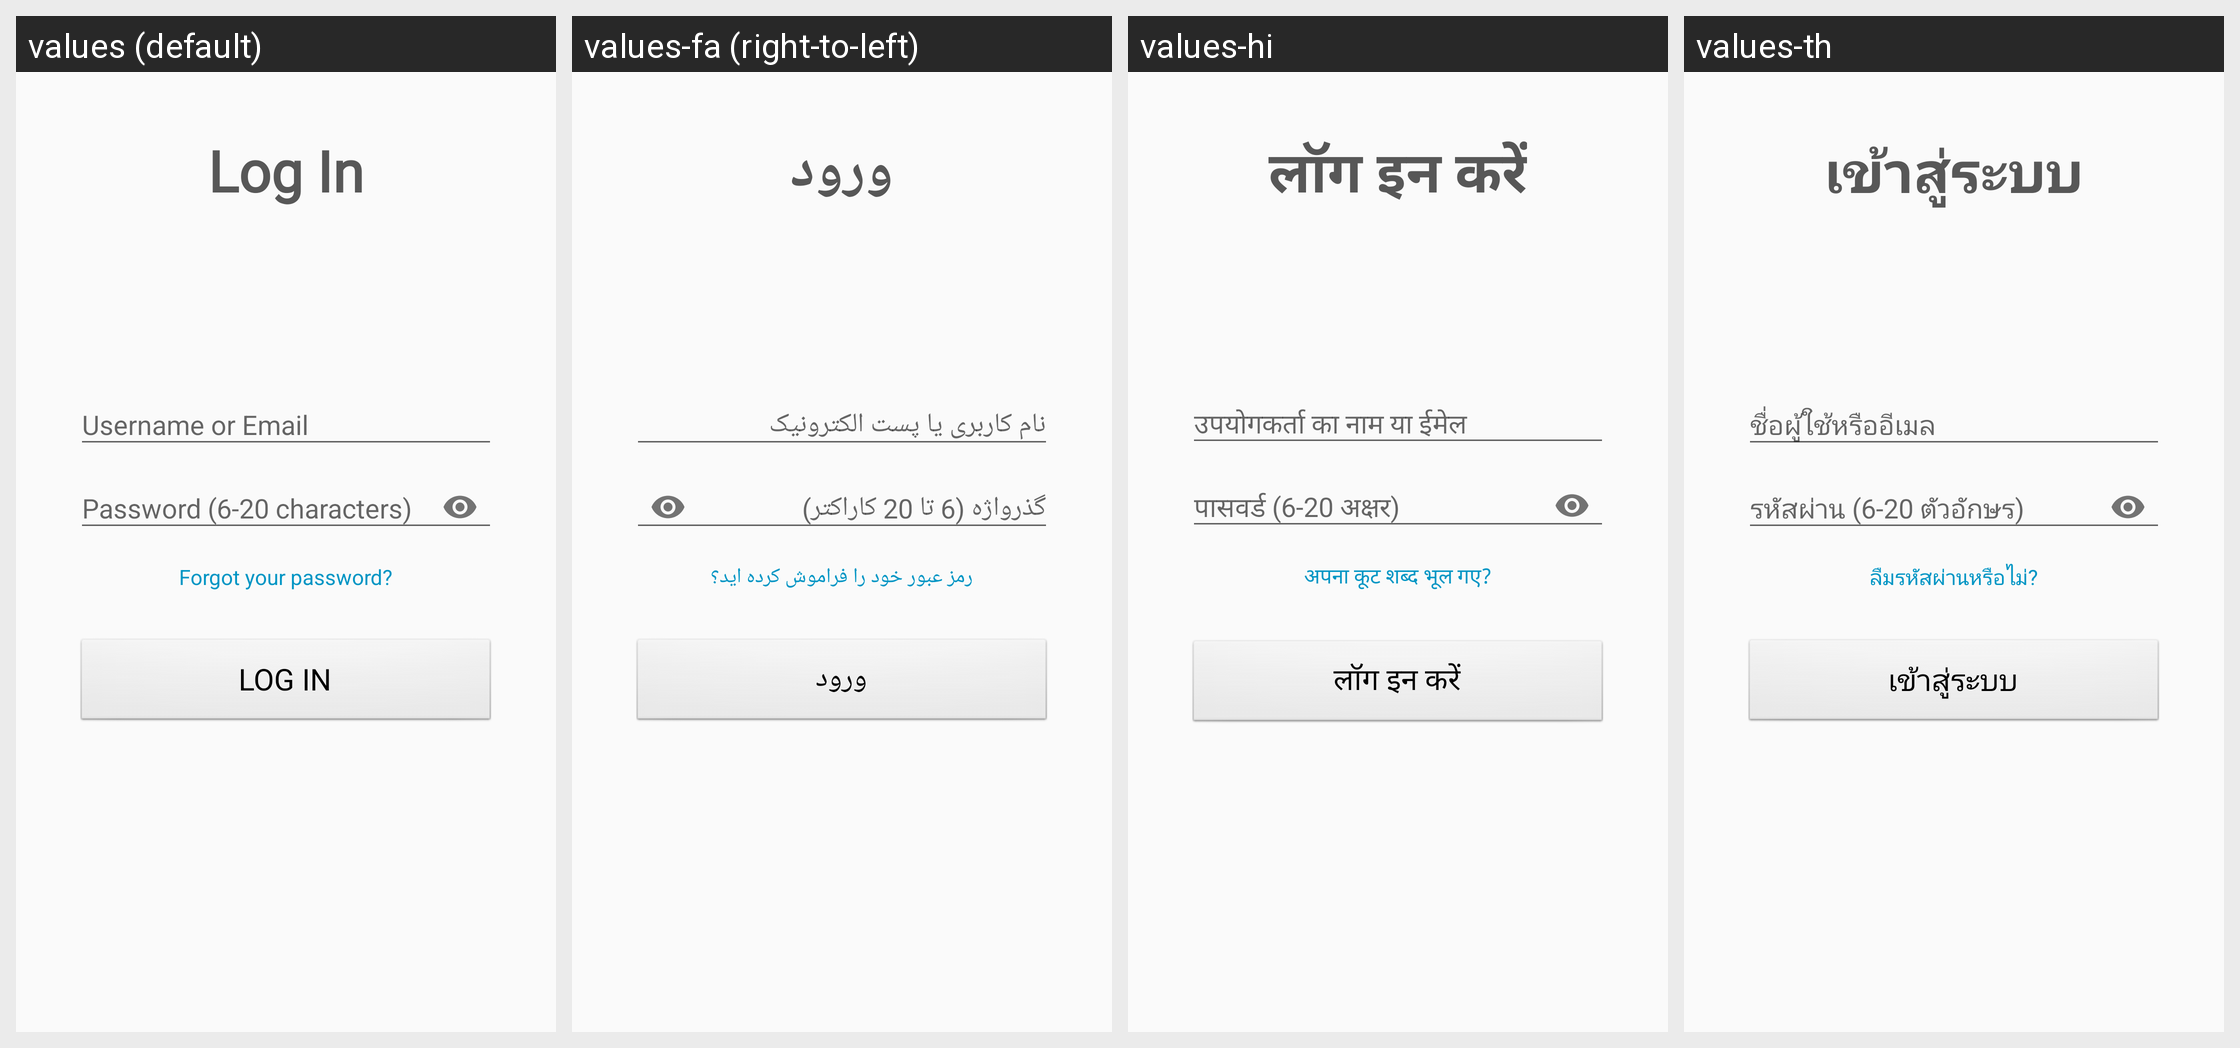

Strings drawn on this Android screen and how each of the app's shown locales translates them:
Android screen res/layout/activity_sign_in.xml rendered under 4 locales, left to right: values (default), values-fa (right-to-left), values-hi, values-th. Device: Nexus 5 (rendered at 1080×1920; each locale shown at half size, 540×960, under a caption strip naming it); theme Theme.App.
Other locales in the repository, not shown: values-ar, values-cs, values-de, values-el, values-es, values-fr, values-hr, values-id, values-it, values-ja, values-ko, values-ms, values-my, values-nl, values-pl, values-pt, values-pt-rBR, values-pt-rPT, values-ru, values-tl, values-vi, values-zh-rCN, values-zh-rHK, values-zh-rTW.
Strings drawn on this screen, with the default value and each locale's value (text and hints the layout hard-codes, and strings that could not be matched under every locale, appear in the picture but are not listed):

sign_in
  values: Log In
  values-fa: ورود
  values-hi: लॉग इन करें
  values-th: เข้าสู่ระบบ

hint_email_or_username
  values: Username or Email
  values-fa: نام کاربری یا پست الکترونیک
  values-hi: उपयोगकर्ता का नाम या ईमेल
  values-th: ชื่อผู้ใช้หรืออีเมล

hint_password
  values: Password (6-20 characters)
  values-fa: گذرواژه (6 تا 20 کاراکتر)
  values-hi: पासवर्ड (6-20 अक्षर)
  values-th: รหัสผ่าน (6-20 ตัวอักษร)

forgot_your_password
  values: Forgot your password?
  values-fa: رمز عبور خود را فراموش کرده اید؟
  values-hi: अपना कूट शब्द भूल गए?
  values-th: ลืมรหัสผ่านหรือไม่?
